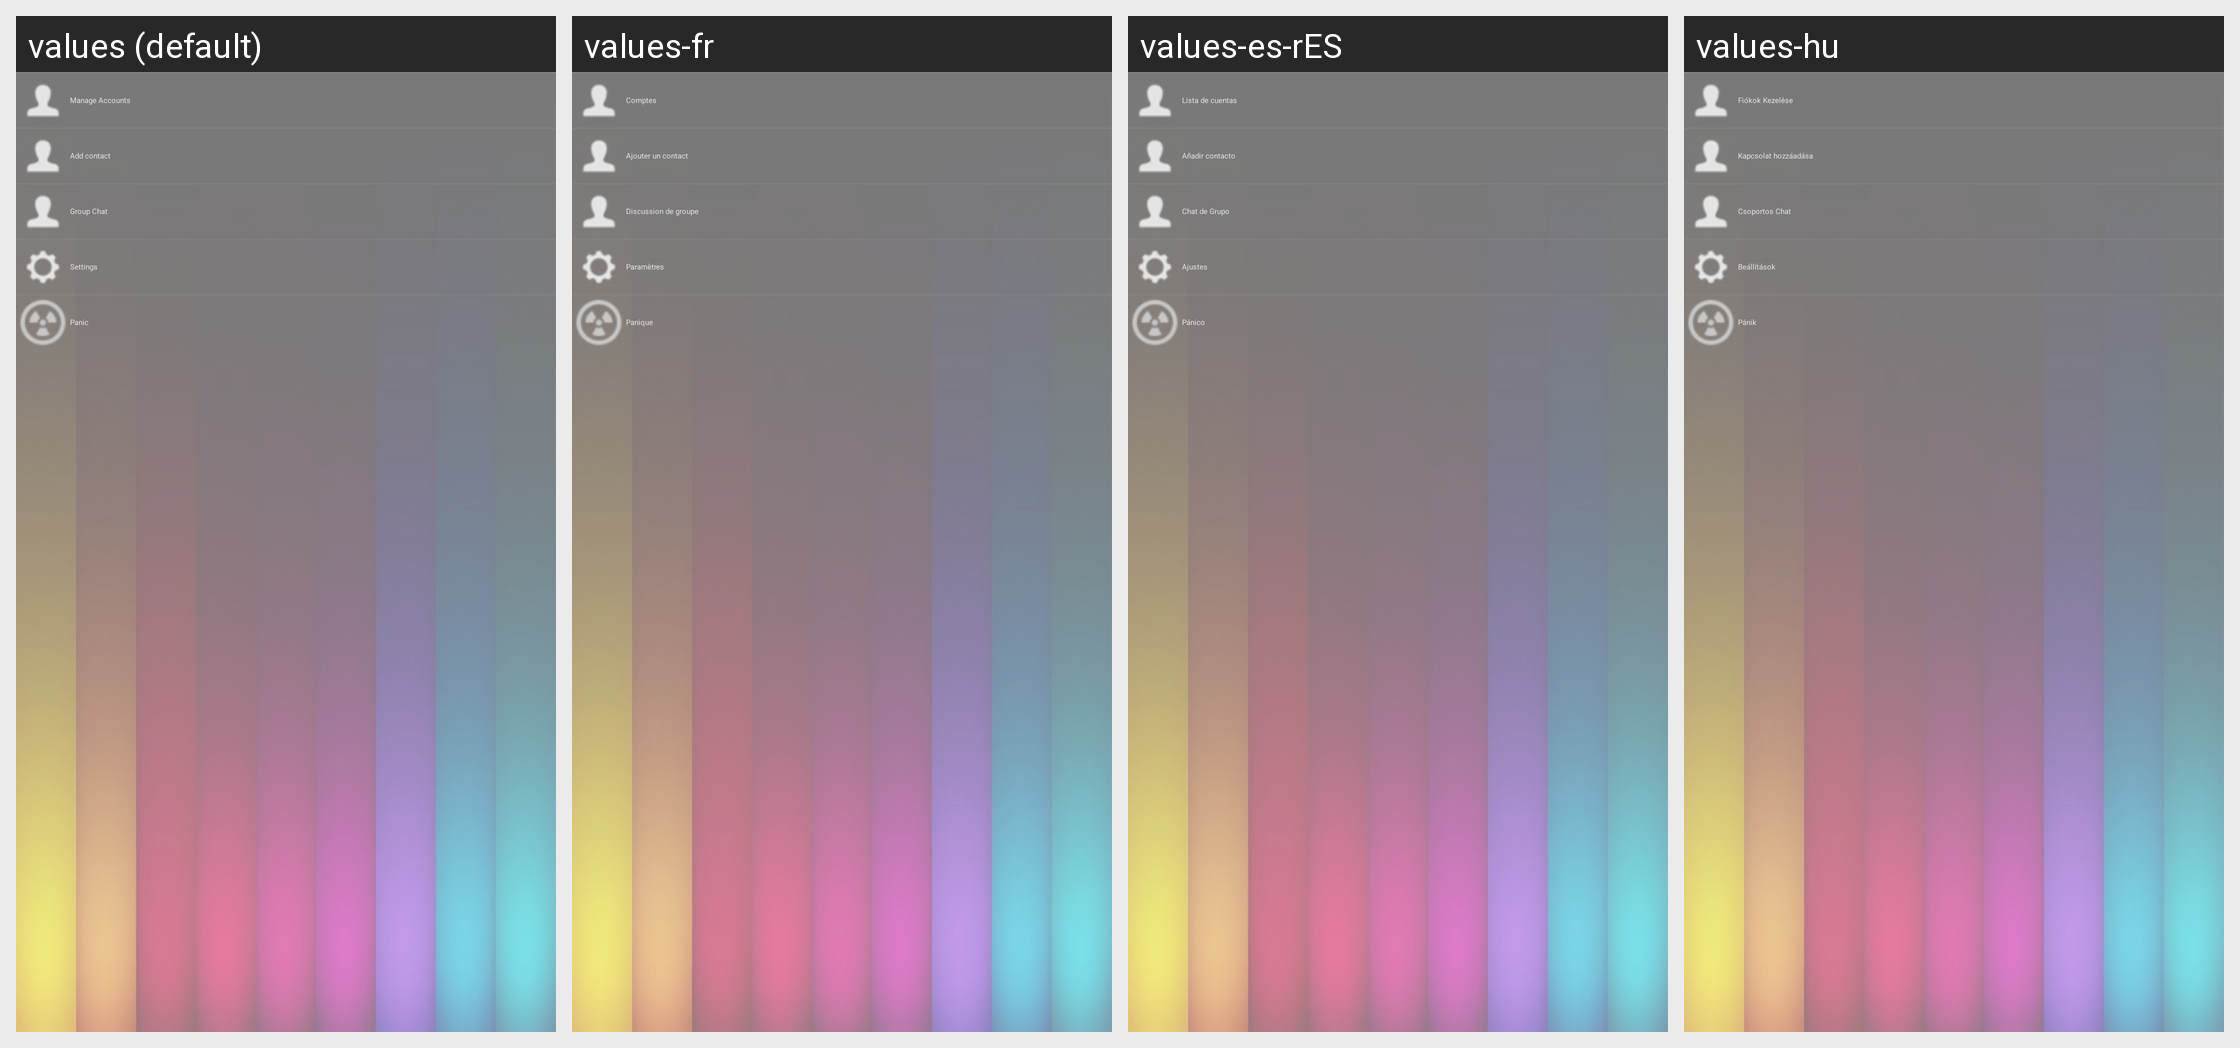

Locale-by-locale string values for the Android screen shown in this grid:
Android screen res/layout/fragment_drawer.xml rendered under 4 locales, left to right: values (default), values-fr, values-es-rES, values-hu. Device: Nexus 5 (rendered at 1080×1920; each locale shown at half size, 540×960, under a caption strip naming it); theme AppTheme.
Other locales in the repository, not shown: values-ar, values-be, values-bg, values-bo, values-ca, values-cs, values-da, values-de, values-el, values-en, values-es, values-es-rCO, values-es-rMX, values-es-rUS, values-eu, values-fa, values-fi-rFI, values-fr-rCA, values-he, values-hi, values-id, values-id-rID, values-in, values-it, values-iw, values-ja, values-ko, values-mk, values-mr, values-my, values-nb, values-nl, values-pl, values-pt, values-pt-rBR, values-pt-rPT, values-ro, values-ru, values-sk, values-sl-rSI, values-sn, values-sr, values-sv, values-tr, values-uk, values-vi, values-zh, values-zh-rCN, values-zh-rTW.
Strings drawn on this screen, with the default value and each locale's value (text and hints the layout hard-codes, and strings that could not be matched under every locale, appear in the picture but are not listed):

add_contact_title
  values: Add contact
  values-fr: Ajouter un contact
  values-es-rES: Añadir contacto
  values-hu: Kapcsolat hozzáadása

menu_new_group_chat
  values: Group Chat
  values-fr: Discussion de groupe
  values-es-rES: Chat de Grupo
  values-hu: Csoportos Chat

menu_settings
  values: Settings
  values-fr: Paramètres
  values-es-rES: Ajustes
  values-hu: Beállítások

menu_panic
  values: Panic
  values-fr: Panique
  values-es-rES: Pánico
  values-hu: Pánik
